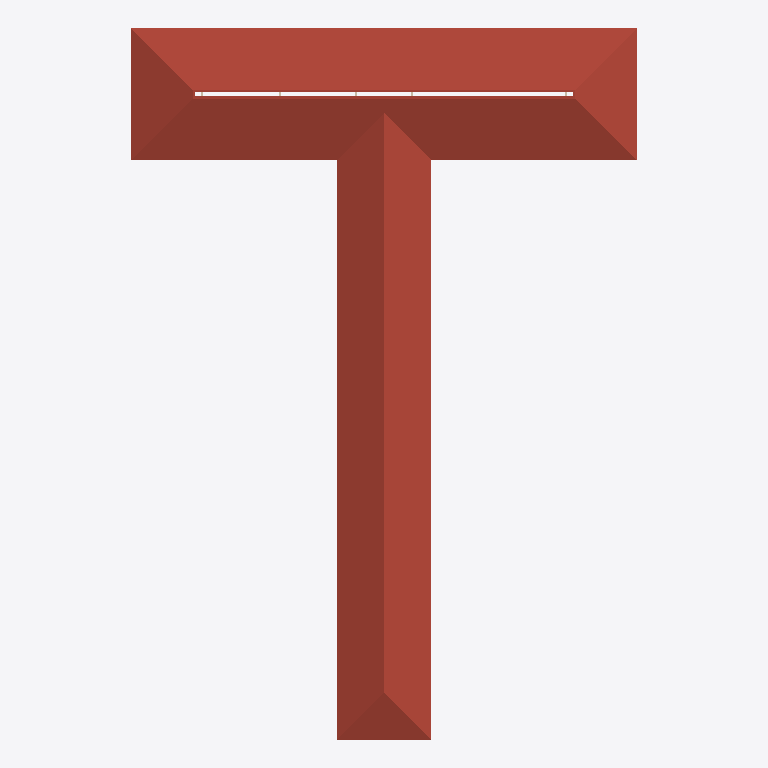
Plan cut of the same IFC building model at storey 'Roof' (level 17.75 m, cut at 19.15 m), seen from above with north up, elements coloured by IFC class (only those large enough to see are counted): 1 roof (red-brown). Cut surfaces are drawn darker.
Extent 27.1 m × 38.0 m × 18.4 m (x, y, z). Storeys (5): Ground Floor at 1.35 m; First Floor at 5.45 m; Second Floor at 9.55 m; Third Floor at 13.65 m; Roof at 17.75 m. Elements (278): 84 IfcWall, 73 IfcFurniture, 42 IfcWindow, 35 IfcDoor, 10 IfcBeam, 9 IfcStair, 8 IfcSlab, 7 IfcColumn, 7 IfcCurtainWall, 2 IfcRailing, 1 IfcRoof.

HEADER;
FILE_DESCRIPTION(('Redacted'),'2;1');
FILE_NAME('23','2025-06-13T22:19:02+01:00',('User_23'),('Organization_23'),'Redacted','Redacted','Authorized_23');
FILE_SCHEMA(('IFC4'));
ENDSEC;
DATA;
#29=IFCPROJECT('3SNjErkEv6EwYn5EIlSbWO',#18,'Project_23','Redacted','AnonymizedSubmission','Anonymous Project 23','First Draft',(#24),#132620);
#57=IFCSITE('3SNjErkEv6EwYn5EIlSbWQ',#18,'Default',$,$,#56,$,$,.ELEMENT.,(48,8,20,852966),(11,34,48,669204),0.0,$,$);
#34=IFCBUILDING('3SNjErkEv6EwYn5EIlSbWP',#18,'Building_23',$,$,#32,$,'Building_23',.ELEMENT.,$,$,#33);
#38=IFCBUILDINGSTOREY('13LV5dTeP3CAox54x56C1Z',#18,'Ground Floor',$,'Ebene:Ebene',#37,$,'Ground Floor',.ELEMENT.,1.35);
#42=IFCBUILDINGSTOREY('0kWfSd9l1F5hqE2TIsDduT',#18,'First Floor',$,'Ebene:Ebene',#41,$,'First Floor',.ELEMENT.,5.45);
#46=IFCBUILDINGSTOREY('2Kj_PyC3fEihrWhiF1eZ9J',#18,'Second Floor',$,'Ebene:Ebene',#45,$,'Second Floor',.ELEMENT.,9.55);
#50=IFCBUILDINGSTOREY('2Kj_PyC3fEihrWhiF1eZEU',#18,'Third Floor',$,'Ebene:Ebene',#49,$,'Third Floor',.ELEMENT.,13.65);
#54=IFCBUILDINGSTOREY('2Kj_PyC3fEihrWhiF1eYnv',#18,'Roof',$,'Ebene:Ebene',#53,$,'Roof',.ELEMENT.,17.75);
#88253=IFCROOF('0DN5e76gnCMfw9YAIzEHmM',#18,'Basisdach:titanium zinc roof covering:898700',$,'Basisdach:titanium zinc roof covering',#88023,$,'898700',.NOTDEFINED.);
ENDSEC;
